Dataset: data_split (GitHub, ImAle/IA_CNN_BrainTumor). Classes: glioma, meningioma, no tumor, pituitary tumor.

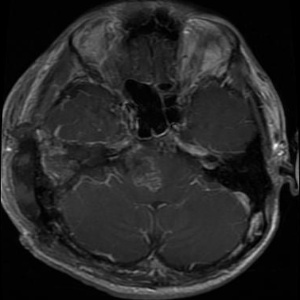
Label: glioma

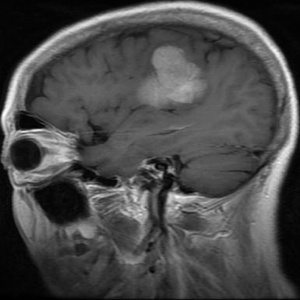
Label: meningioma

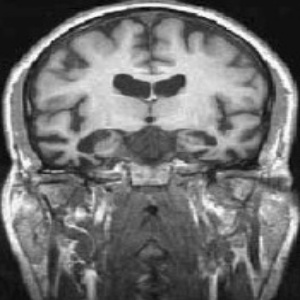
Label: no tumor

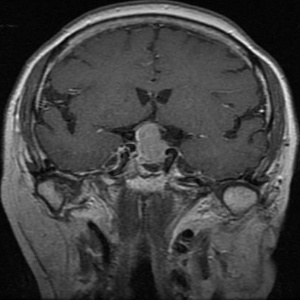
Label: pituitary tumor

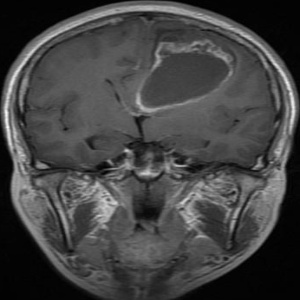
Label: glioma

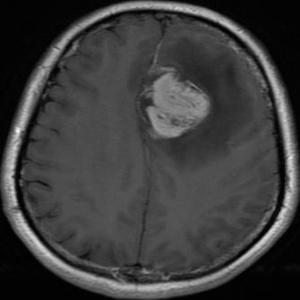
Label: meningioma
